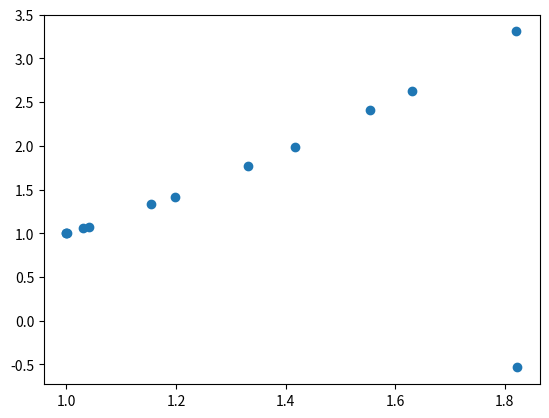

This chart was generated by the following Python code:
##############################################
#                                            #
# [redacted]
#                                            #
#    Metody Numeryczne                       #
#                                            #
#    Zadanie 17. Rysowanie kolejnych         #
#                punktow zaakceptowanych     #
#                przez metode                #
#                Levenberga–Marquardta       #
#                                            #
##############################################

import numpy as np
import matplotlib.pyplot as plt

minX = -2.0
maxX = 2.0

minY = -1.0
maxY = 3.0

def Rosenbrock(x, y):
    return (1.0 - x) ** 2 + 100 * (y - x ** 2) ** 2


def Hessian(x, y, L):
    H_11 = (1 + L) * (2.0 - 400.0 * y + 1200.0 * x ** 2)
    H_12 = -400.0 * x
    H_21 = -400.0 * x
    H_22 = (1 + L) * 200.0
    return [[H_11, H_12], [H_21, H_22]]


def gradient(x, y):
    gradientX = -2.0 * (1.0 - x) - 400.0 * (y - x ** 2) * x
    gradientY = 200.0 * (y - x ** 2)
    return [gradientX, gradientY]


def LevenbergMarquardt(X, Y):
    l = 2 ** (-10)
    error = 1
    
    acceptedX = []
    acceptedY = []
    
    while(error > (10 ** (-7))):
        S = np.linalg.solve(Hessian(X, Y, l), gradient(X, Y))
        estimationX = X - S[0]
        estimationY = Y - S[1]
        if(Rosenbrock(estimationX, estimationY) > Rosenbrock(X, Y)):
            l *= 8
        else:
            l /= 8
            error = np.linalg.norm([X - estimationX, Y - estimationY])
            
            acceptedX = np.append(acceptedX, X)
            acceptedY = np.append(acceptedY, Y)
            
            X = estimationX
            Y = estimationY
            
    
    return [acceptedX, acceptedY]


randomX = np.random.uniform(minX, maxX)
randomY = np.random.uniform(minY, maxY)
    
acceptedPoints = LevenbergMarquardt(randomX, randomY)

plt.scatter(acceptedPoints[0], acceptedPoints[1])
plt.show()
